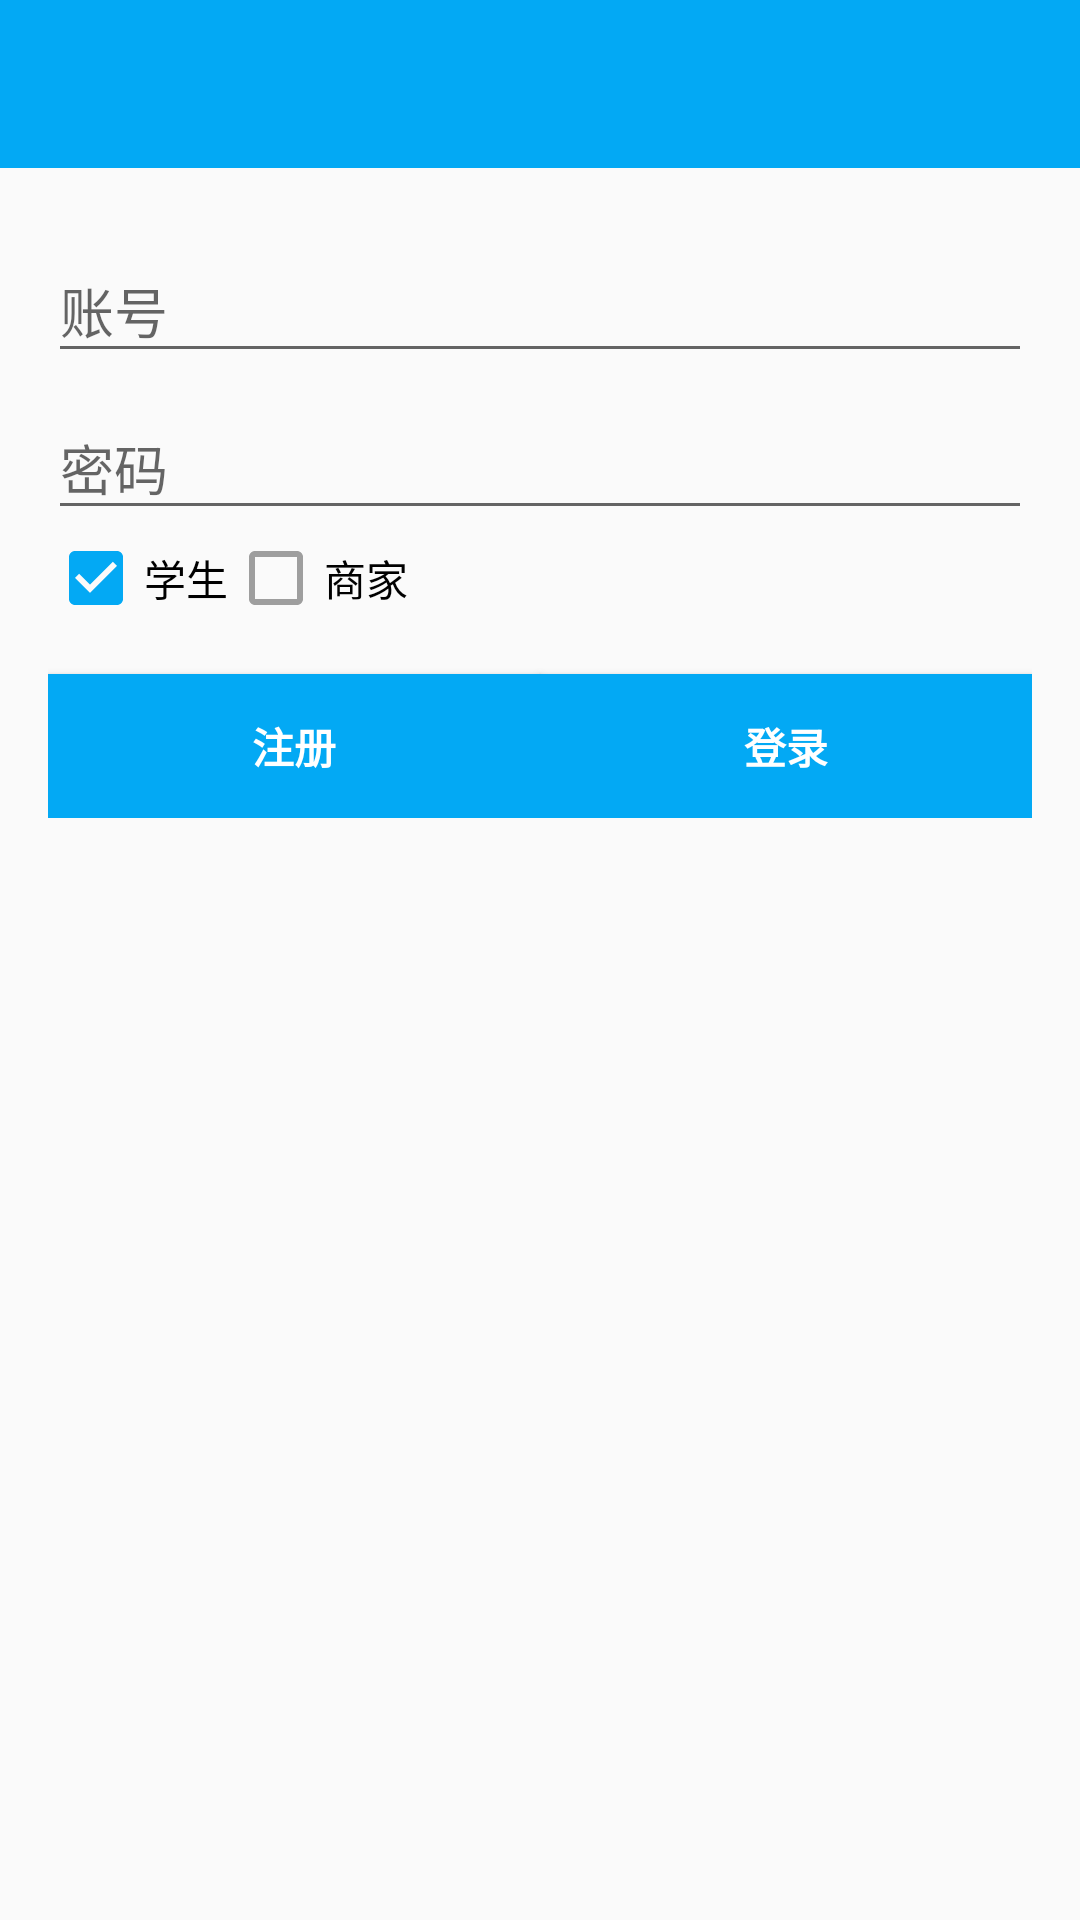

Layout XML and referenced resources for this Android screen:
<!-- AndroidManifest.xml: application theme AppTheme -->
<!-- res/layout/fragment_login.xml -->
<LinearLayout xmlns:android="http://schemas.android.com/apk/res/android"
    xmlns:app="http://schemas.android.com/apk/res-auto"
              android:layout_width="match_parent"
              android:layout_height="match_parent"
              android:gravity="center_horizontal"
              android:orientation="vertical">

    <include layout="@layout/mtoolbar"/>

    <ScrollView
        android:layout_width="match_parent"
        android:layout_height="match_parent">

        <LinearLayout
            android:layout_width="match_parent"
            android:padding="16dp"
            android:layout_height="wrap_content"
            android:orientation="vertical">

            <android.support.design.widget.TextInputLayout
                android:layout_width="match_parent"
                android:layout_height="wrap_content"
                app:theme="@style/MyInputTextLayout"
                >

                <EditText
                    android:id="@+id/et_account"
                    android:layout_width="match_parent"
                    android:layout_height="wrap_content"
                    android:hint="账号"
                    android:textColor="@color/primary_text"
                    android:inputType="textEmailAddress"
                    android:maxLines="1"
                    android:singleLine="true"/>

            </android.support.design.widget.TextInputLayout>

            <android.support.design.widget.TextInputLayout
                android:layout_width="match_parent"
                android:layout_height="wrap_content"
                app:theme="@style/MyInputTextLayout">

                <EditText
                    android:id="@+id/et_password"
                    android:layout_width="match_parent"
                    android:layout_height="wrap_content"
                    android:hint="@string/password"
                    android:imeActionId="@+id/login"
                    android:imeActionLabel="登录"
                    android:textColor="@color/primary_text"
                    android:imeOptions="actionUnspecified"
                    android:inputType="textPassword"
                    android:maxLines="1"
                    android:singleLine="true"/>

            </android.support.design.widget.TextInputLayout>
            <LinearLayout
                android:layout_width="match_parent"
                android:layout_height="wrap_content"
                android:orientation="horizontal">
                <CheckBox
                    android:id="@+id/cb1"
                    android:layout_width="wrap_content"
                    android:layout_height="wrap_content"
                    app:theme="@style/MyCheckBox"
                    android:checked="true"
                    android:text="学生"/>
                <CheckBox
                    android:id="@+id/cb2"
                    android:layout_width="wrap_content"
                    android:layout_height="wrap_content"
                    android:checked="false"
                    app:theme="@style/MyCheckBox"
                    android:text="商家"/>
            </LinearLayout>

            <LinearLayout
                android:layout_width="match_parent"
                android:layout_height="wrap_content"
                android:orientation="horizontal">
                <Button
                    android:id="@+id/btn_register"
                    style="?android:textAppearanceSmall"
                    android:layout_width="0dp"
                    android:layout_weight="1"
                    android:layout_height="wrap_content"
                    android:layout_marginTop="16dp"
                    android:text="@string/register"
                    android:textColor="@color/white"
                    android:background="@color/colorPrimary"
                    android:textStyle="bold"/>
                <Button
                    android:id="@+id/btn_login"
                    style="?android:textAppearanceSmall"
                    android:layout_width="0dp"
                    android:layout_weight="1"
                    android:layout_height="wrap_content"
                    android:layout_marginTop="16dp"
                    android:text="@string/login"
                    android:textColor="@color/white"
                    android:background="@color/colorPrimary"
                    android:textStyle="bold"/>
            </LinearLayout>
        </LinearLayout>
    </ScrollView>
</LinearLayout>
<!-- res/layout/mtoolbar.xml (included above) -->
<?xml version="1.0" encoding="utf-8"?>
<android.support.design.widget.AppBarLayout
    xmlns:android="http://schemas.android.com/apk/res/android"
    xmlns:app="http://schemas.android.com/apk/res-auto"
    android:layout_width="match_parent"
    android:layout_height="wrap_content"
    android:theme="@style/AppTheme.AppBarOverlay">

    <android.support.v7.widget.Toolbar
        android:id="@+id/toolbar"
        android:layout_width="match_parent"
        android:layout_height="?android:attr/actionBarSize"
        android:background="?attr/colorPrimary"
        android:theme="@style/ThemeOverlay.AppCompat.Dark.ActionBar"
        app:popupTheme="@style/ThemeOverlay.AppCompat.Light"
        app:titleTextAppearance="@style/Toolbar_TextAppearance_White"/>
</android.support.design.widget.AppBarLayout>
<!-- resources referenced by this layout -->
<resources>
  <color name="colorPrimary">#03A9F4</color>
  <color name="primary_text"> #212121</color>
  <color name="white">#ffff</color>
  <string name="login">登录</string>
  <string name="password">密码</string>
  <string name="register">注册</string>
  <style name="AppTheme.AppBarOverlay" parent="ThemeOverlay.AppCompat.Dark.ActionBar" />
  <style name="MyCheckBox" parent="Theme.AppCompat.Light">
          <item name="colorControlNormal">@color/gray</item>
          <item name="colorControlActivated">@color/blue</item>
      </style>
  <style name="MyInputTextLayout">
          <item name="colorAccent">@color/blue</item>
      </style>
  <style name="Toolbar_TextAppearance_White">
          <item name="android:textSize">18sp</item>
          <item name="android:textColor">@android:color/white</item>
      </style>
  <style name="AppTheme" parent="Theme.AppCompat.Light.NoActionBar">
          
          <item name="colorPrimary">#03A9F4</item>
          <item name="colorPrimaryDark">#0288D1</item>
          <item name="colorAccent">#FF5252</item>
          <item name="windowActionBar">false</item>
          <item name="windowNoTitle">true</item>
          <item name="android:windowActionBarOverlay">false</item>
  
      </style>
  <color name="gray">#9e9e9e</color>
  <color name="blue">#03A9F4</color>
</resources>
